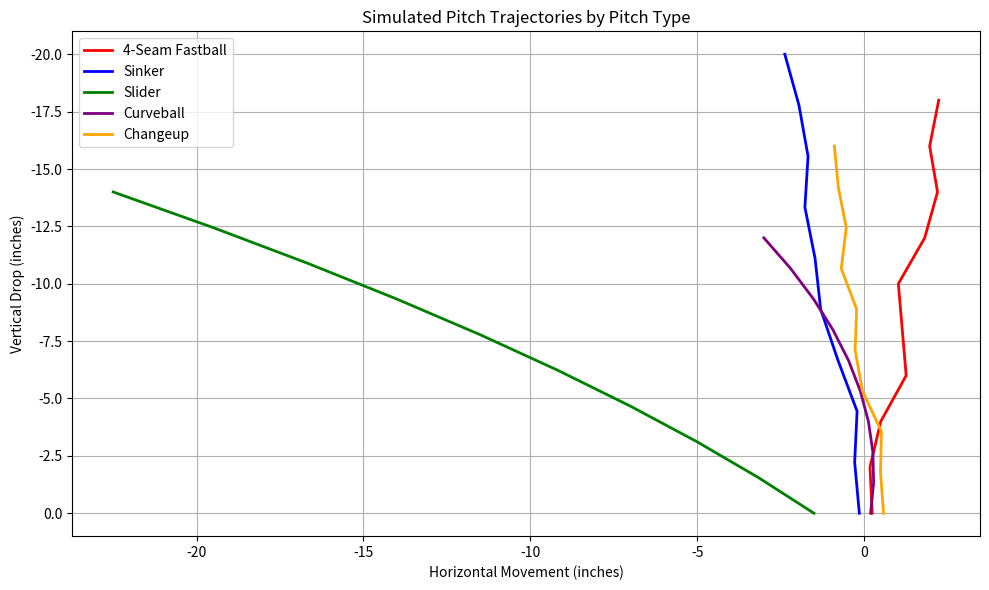

The script that saved this image:
import matplotlib.pyplot as plt
import numpy as np

# Simulate pitch trajectory data for various pitch types
np.random.seed(42)

# Define pitch types and their typical movement patterns (simplified)
pitch_types = {
    "4-Seam Fastball": {"color": "red", "vx": np.random.normal(0, 0.5, 10), "vy": np.linspace(0, -18, 10)},
    "Sinker": {"color": "blue", "vx": np.random.normal(0, 0.3, 10), "vy": np.linspace(0, -20, 10)},
    "Slider": {"color": "green", "vx": np.linspace(-1.5, -3, 10), "vy": np.linspace(0, -14, 10)},
    "Curveball": {"color": "purple", "vx": np.linspace(0.2, -0.8, 10), "vy": np.linspace(0, -12, 10)},
    "Changeup": {"color": "orange", "vx": np.random.normal(0, 0.4, 10), "vy": np.linspace(0, -16, 10)}
}

# Create the plot
plt.figure(figsize=(10, 6))
for pitch, data in pitch_types.items():
    x = np.cumsum(data["vx"])
    y = data["vy"]
    plt.plot(x, y, label=pitch, color=data["color"], linewidth=2)

plt.gca().invert_yaxis()  # Invert to represent pitch going downward
plt.title("Simulated Pitch Trajectories by Pitch Type")
plt.xlabel("Horizontal Movement (inches)")
plt.ylabel("Vertical Drop (inches)")
plt.legend()
plt.grid(True)
plt.tight_layout()

plt.show()
